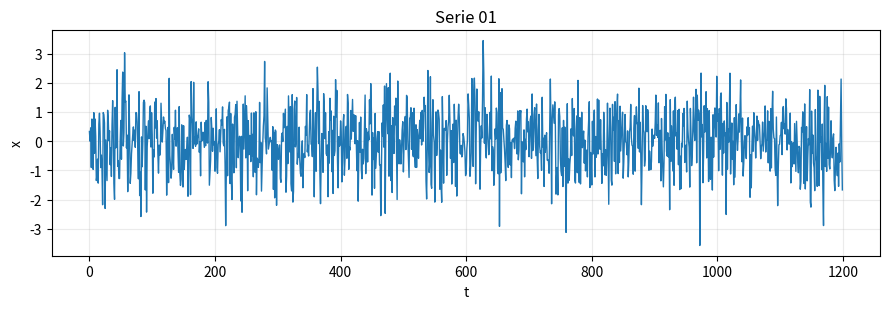
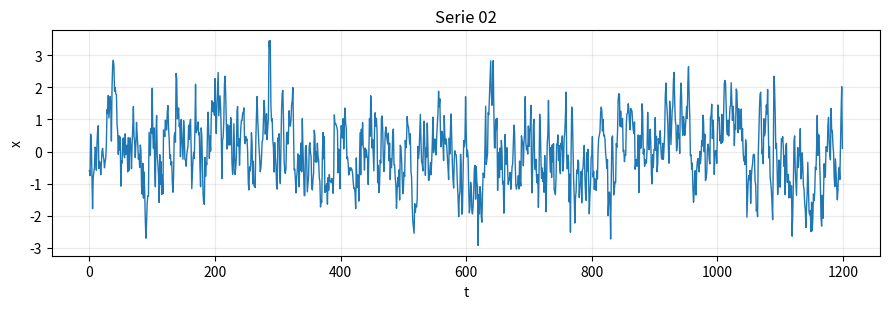
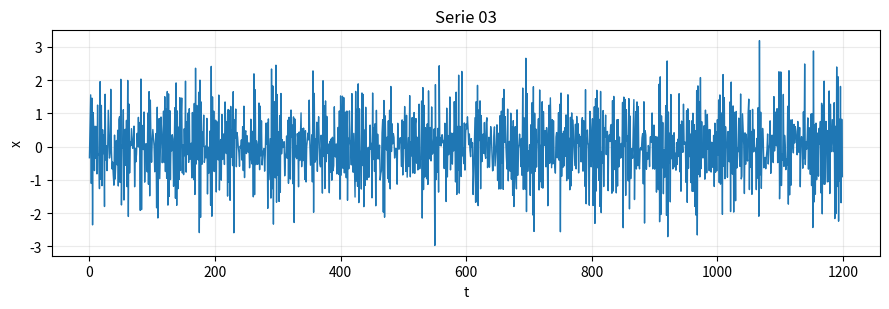
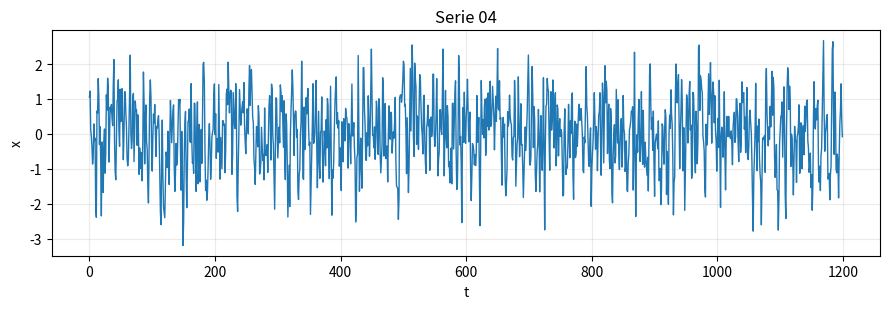
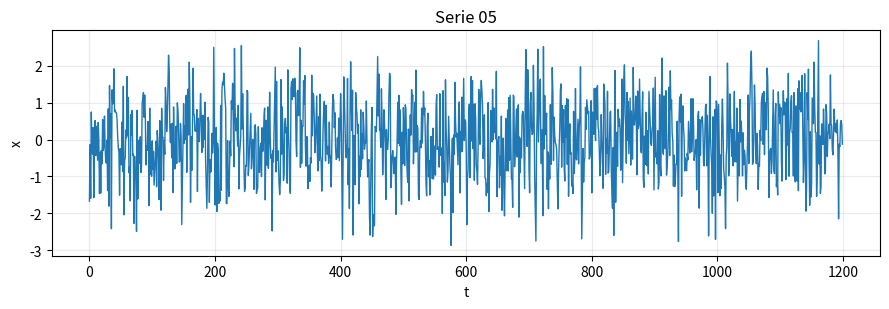
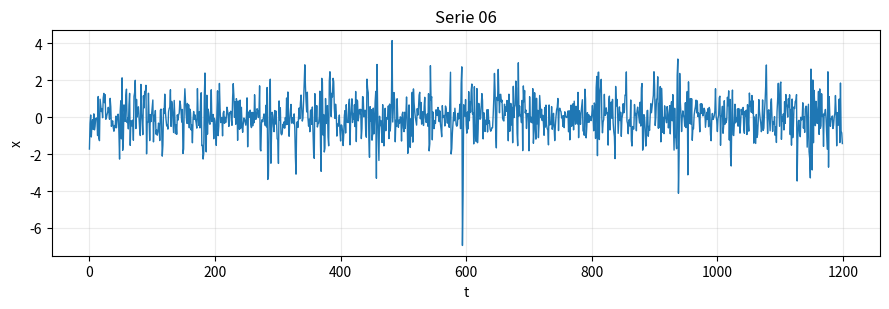
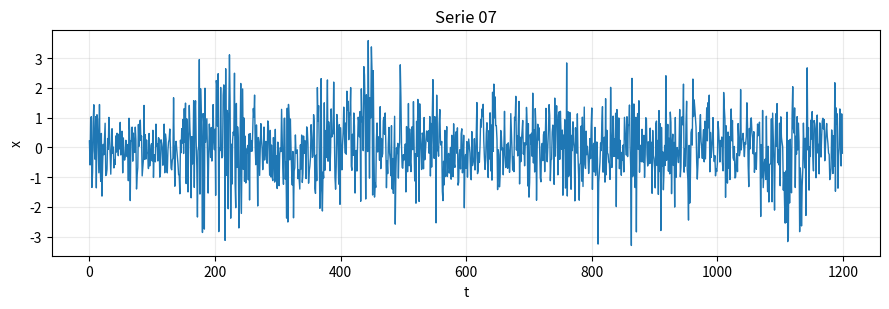
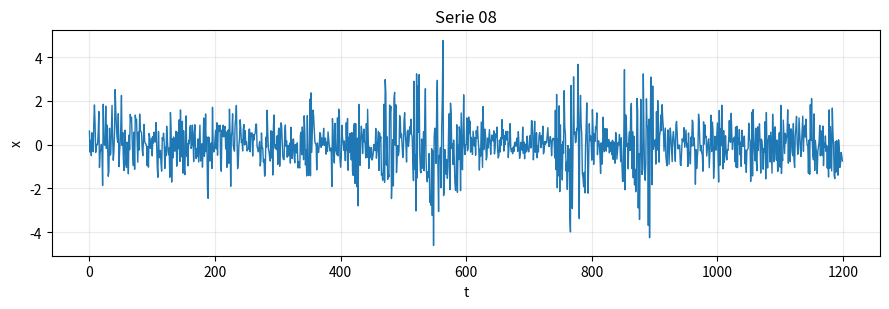

Source code (Python) for these figures, in order:
#!/usr/bin/env python3
"""
Generazione dati sintetici per il laboratorio su serie temporali.

Crea serie anonime per esercizi su:
- rumore bianco gaussiano;
- AR(1) positivo;
- AR(1) negativo;
- MA(1);
- ARMA(1,1);
- ARCH(1);
- GARCH(1,1);
- GARCH asimmetrico tipo GJR-GARCH.

Lo script salva:
- data/serie_01.csv, ..., data/serie_08.csv
- data/soluzioni_generative.csv
- figures/serie_01.png, ..., figures/serie_08.png

Uso da terminale:

    python generate_lab08_arma_garch_data.py

oppure, scegliendo cartella di output e seed:

    python generate_lab08_arma_garch_data.py --outdir lab08_serie --seed 12345 --n 1200 --burnin 300
"""

from __future__ import annotations

import argparse
from pathlib import Path
from dataclasses import dataclass, asdict

import numpy as np
import pandas as pd
import matplotlib.pyplot as plt


@dataclass
class SeriesMetadata:
    file: str
    label: str
    model: str
    parameters: str
    comment: str


def ensure_dirs(outdir: Path) -> tuple[Path, Path]:
    data_dir = outdir / "data"
    fig_dir = outdir / "figures"
    data_dir.mkdir(parents=True, exist_ok=True)
    fig_dir.mkdir(parents=True, exist_ok=True)
    return data_dir, fig_dir


def standardise(x: np.ndarray) -> np.ndarray:
    """Centra e riscalare una serie per rendere confrontabili i grafici."""
    x = np.asarray(x, dtype=float)
    return (x - np.mean(x)) / np.std(x, ddof=1)


def save_series(x: np.ndarray, data_dir: Path, fig_dir: Path, filename: str, title: str) -> None:
    df = pd.DataFrame({"t": np.arange(len(x), dtype=int), "x": x})
    df.to_csv(data_dir / filename, index=False)

    fig, ax = plt.subplots(figsize=(9, 3.2))
    ax.plot(df["t"], df["x"], lw=1.0)
    ax.set_title(title)
    ax.set_xlabel("t")
    ax.set_ylabel("x")
    ax.grid(alpha=0.25)
    fig.tight_layout()
    fig.savefig(fig_dir / filename.replace(".csv", ".png"), dpi=160)
    plt.close(fig)


def simulate_white_noise(n_total: int, sigma: float, rng: np.random.Generator) -> np.ndarray:
    return sigma * rng.standard_normal(n_total)


def simulate_ar(n_total: int, phi: list[float], sigma: float, rng: np.random.Generator) -> np.ndarray:
    p = len(phi)
    x = np.zeros(n_total)
    eps = sigma * rng.standard_normal(n_total)
    for t in range(p, n_total):
        x[t] = sum(phi[i] * x[t - i - 1] for i in range(p)) + eps[t]
    return x


def simulate_ma(n_total: int, theta: list[float], sigma: float, rng: np.random.Generator) -> np.ndarray:
    q = len(theta)
    eps = sigma * rng.standard_normal(n_total + q)
    x = np.zeros(n_total)
    for t in range(n_total):
        x[t] = eps[t + q] + sum(theta[j] * eps[t + q - j - 1] for j in range(q))
    return x


def simulate_arma(
    n_total: int,
    phi: list[float],
    theta: list[float],
    sigma: float,
    rng: np.random.Generator,
) -> np.ndarray:
    p = len(phi)
    q = len(theta)
    m = max(p, q)
    x = np.zeros(n_total)
    eps = sigma * rng.standard_normal(n_total + q + 1)
    for t in range(m, n_total):
        ar_part = sum(phi[i] * x[t - i - 1] for i in range(p))
        ma_part = sum(theta[j] * eps[t + q - j - 1] for j in range(q))
        x[t] = ar_part + eps[t + q] + ma_part
    return x


def simulate_arch(
    n_total: int,
    omega: float,
    alpha: float,
    rng: np.random.Generator,
) -> np.ndarray:
    if omega <= 0:
        raise ValueError("omega deve essere positivo")
    if not (0 <= alpha < 1):
        raise ValueError("Per ARCH(1) stazionario serve 0 <= alpha < 1")

    x = np.zeros(n_total)
    sigma2 = np.zeros(n_total)
    z = rng.standard_normal(n_total)
    sigma2[0] = omega / (1.0 - alpha)
    x[0] = np.sqrt(sigma2[0]) * z[0]

    for t in range(1, n_total):
        sigma2[t] = omega + alpha * x[t - 1] ** 2
        x[t] = np.sqrt(sigma2[t]) * z[t]
    return x


def simulate_garch(
    n_total: int,
    omega: float,
    alpha: float,
    beta: float,
    rng: np.random.Generator,
) -> np.ndarray:
    if omega <= 0:
        raise ValueError("omega deve essere positivo")
    if alpha < 0 or beta < 0 or alpha + beta >= 1:
        raise ValueError("Per GARCH(1,1) stazionario serve alpha >= 0, beta >= 0, alpha + beta < 1")

    x = np.zeros(n_total)
    sigma2 = np.zeros(n_total)
    z = rng.standard_normal(n_total)
    sigma2[0] = omega / (1.0 - alpha - beta)
    x[0] = np.sqrt(sigma2[0]) * z[0]

    for t in range(1, n_total):
        sigma2[t] = omega + alpha * x[t - 1] ** 2 + beta * sigma2[t - 1]
        x[t] = np.sqrt(sigma2[t]) * z[t]
    return x


def simulate_gjr_garch(
    n_total: int,
    omega: float,
    alpha: float,
    gamma: float,
    beta: float,
    rng: np.random.Generator,
) -> np.ndarray:
    """
    GJR-GARCH schematico:

        x_t = sigma_t z_t
        sigma_t^2 = omega + alpha x_{t-1}^2
                    + gamma x_{t-1}^2 1_{x_{t-1}<0}
                    + beta sigma_{t-1}^2

    Per innovazioni gaussiane simmetriche, una condizione sufficiente di stazionarietà
    debole è alpha + beta + gamma/2 < 1.
    """
    if omega <= 0:
        raise ValueError("omega deve essere positivo")
    if alpha < 0 or gamma < 0 or beta < 0 or alpha + beta + 0.5 * gamma >= 1:
        raise ValueError("Per questa parametrizzazione serve alpha + beta + gamma/2 < 1")

    x = np.zeros(n_total)
    sigma2 = np.zeros(n_total)
    z = rng.standard_normal(n_total)
    sigma2[0] = omega / (1.0 - alpha - beta - 0.5 * gamma)
    x[0] = np.sqrt(sigma2[0]) * z[0]

    for t in range(1, n_total):
        indicator = 1.0 if x[t - 1] < 0 else 0.0
        sigma2[t] = (
            omega
            + alpha * x[t - 1] ** 2
            + gamma * x[t - 1] ** 2 * indicator
            + beta * sigma2[t - 1]
        )
        x[t] = np.sqrt(sigma2[t]) * z[t]
    return x


def generate_all(outdir: Path, seed: int, n: int, burnin: int, standardize: bool) -> None:
    rng = np.random.default_rng(seed)
    data_dir, fig_dir = ensure_dirs(outdir)
    n_total = n + burnin

    series: list[tuple[str, np.ndarray, SeriesMetadata]] = []

    x = simulate_white_noise(n_total, sigma=1.0, rng=rng)[burnin:]
    series.append((
        "serie_01.csv",
        x,
        SeriesMetadata(
            file="serie_01.csv",
            label="Serie 01",
            model="Rumore bianco gaussiano",
            parameters="sigma=1.0",
            comment="Controllo nullo: nessuna memoria nella media o nella varianza.",
        ),
    ))

    x = simulate_ar(n_total, phi=[0.75], sigma=1.0, rng=rng)[burnin:]
    series.append((
        "serie_02.csv",
        x,
        SeriesMetadata(
            file="serie_02.csv",
            label="Serie 02",
            model="AR(1)",
            parameters="phi=0.75, sigma=1.0",
            comment="Persistenza positiva; ACF attesa con decadimento positivo.",
        ),
    ))

    x = simulate_ar(n_total, phi=[-0.65], sigma=1.0, rng=rng)[burnin:]
    series.append((
        "serie_03.csv",
        x,
        SeriesMetadata(
            file="serie_03.csv",
            label="Serie 03",
            model="AR(1)",
            parameters="phi=-0.65, sigma=1.0",
            comment="Persistenza negativa; ACF attesa con alternanza di segno.",
        ),
    ))

    x = simulate_ma(n_total, theta=[0.70], sigma=1.0, rng=rng)[burnin:]
    series.append((
        "serie_04.csv",
        x,
        SeriesMetadata(
            file="serie_04.csv",
            label="Serie 04",
            model="MA(1)",
            parameters="theta=0.70, sigma=1.0",
            comment="Memoria breve negli shock; ACF teoricamente troncata dopo lag 1.",
        ),
    ))

    x = simulate_arma(n_total, phi=[0.60], theta=[-0.45], sigma=1.0, rng=rng)[burnin:]
    series.append((
        "serie_05.csv",
        x,
        SeriesMetadata(
            file="serie_05.csv",
            label="Serie 05",
            model="ARMA(1,1)",
            parameters="phi=0.60, theta=-0.45, sigma=1.0",
            comment="Memoria mista: persistenza dello stato e degli shock.",
        ),
    ))

    x = simulate_arch(n_total, omega=0.20, alpha=0.70, rng=rng)[burnin:]
    series.append((
        "serie_06.csv",
        x,
        SeriesMetadata(
            file="serie_06.csv",
            label="Serie 06",
            model="ARCH(1)",
            parameters="omega=0.20, alpha=0.70",
            comment="Media non prevedibile, ma varianza condizionata dipendente dallo shock passato.",
        ),
    ))

    x = simulate_garch(n_total, omega=0.05, alpha=0.10, beta=0.86, rng=rng)[burnin:]
    series.append((
        "serie_07.csv",
        x,
        SeriesMetadata(
            file="serie_07.csv",
            label="Serie 07",
            model="GARCH(1,1)",
            parameters="omega=0.05, alpha=0.10, beta=0.86",
            comment="Volatilità persistente; alpha+beta=0.96.",
        ),
    ))

    x = simulate_gjr_garch(n_total, omega=0.05, alpha=0.06, gamma=0.16, beta=0.84, rng=rng)[burnin:]
    series.append((
        "serie_08.csv",
        x,
        SeriesMetadata(
            file="serie_08.csv",
            label="Serie 08",
            model="GJR-GARCH(1,1) asimmetrico",
            parameters="omega=0.05, alpha=0.06, gamma=0.16, beta=0.84",
            comment="Volatilità asimmetrica: shock negativi aumentano maggiormente la varianza futura.",
        ),
    ))

    metadata: list[SeriesMetadata] = []
    for filename, x, meta in series:
        x_out = standardise(x) if standardize else x
        save_series(x_out, data_dir, fig_dir, filename, title=meta.label)
        metadata.append(meta)

    pd.DataFrame([asdict(m) for m in metadata]).to_csv(
        data_dir / "soluzioni_generative.csv",
        index=False,
    )

    readme = outdir / "README_lab08_dati.md"
    readme.write_text(
        "# Dati sintetici per laboratorio ARMA/GARCH\n\n"
        "Questa cartella contiene serie temporali sintetiche generate da modelli noti.\n\n"
        "## File prodotti\n\n"
        "- `data/serie_01.csv` ... `data/serie_08.csv`: serie anonime da assegnare agli studenti.\n"
        "- `data/soluzioni_generative.csv`: modello generatore e parametri, da tenere per il docente.\n"
        "- `figures/serie_01.png` ... `figures/serie_08.png`: grafici rapidi di controllo.\n\n"
        "Ogni serie contiene due colonne: `t` e `x`.\n\n"
        "## Nota\n\n"
        "Le serie sono standardizzate per default, in modo che scala e varianza empirica non rivelino troppo facilmente il modello.\n"
        "Per disattivare la standardizzazione usare `--no-standardize`.\n",
        encoding="utf-8",
    )

    print(f"Creati dati in: {data_dir}")
    print(f"Create figure in: {fig_dir}")
    print(f"Soluzioni docente: {data_dir / 'soluzioni_generative.csv'}")


def parse_args() -> argparse.Namespace:
    parser = argparse.ArgumentParser(
        description="Genera serie sintetiche ARMA/ARCH/GARCH per laboratorio.",
    )
    parser.add_argument(
        "--outdir",
        type=Path,
        default=Path("lab08_serie_temporali"),
        help="Directory di output. Default: lab08_serie_temporali",
    )
    parser.add_argument(
        "--seed",
        type=int,
        default=20260504,
        help="Seed del generatore casuale. Default: 20260504",
    )
    parser.add_argument(
        "--n",
        type=int,
        default=1200,
        help="Lunghezza finale di ciascuna serie. Default: 1200",
    )
    parser.add_argument(
        "--burnin",
        type=int,
        default=300,
        help="Osservazioni iniziali scartate. Default: 300",
    )
    parser.add_argument(
        "--no-standardize",
        action="store_true",
        help="Non standardizza le serie in uscita.",
    )
    return parser.parse_args()


def main() -> None:
    args = parse_args()
    generate_all(
        outdir=args.outdir,
        seed=args.seed,
        n=args.n,
        burnin=args.burnin,
        standardize=not args.no_standardize,
    )


if __name__ == "__main__":
    main()
